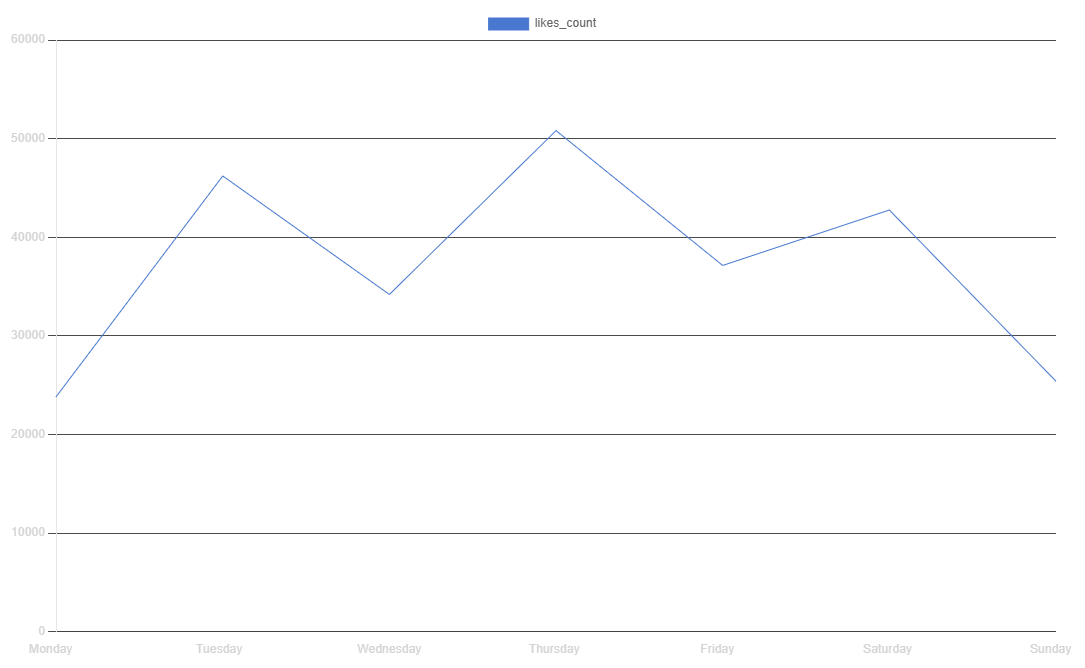

Data behind this chart, as committed beside it:
day_of_week_number, day_of_week, likes_count, posts_count, likes_per_post
1, Monday, 23820, 9, 2647
2, Tuesday, 46210, 14, 3301
3, Wednesday, 34194, 17, 2011
4, Thursday, 50810, 27, 1882
5, Friday, 37134, 16, 2321
6, Saturday, 42759, 10, 4276
7, Sunday, 25395, 7, 3628
